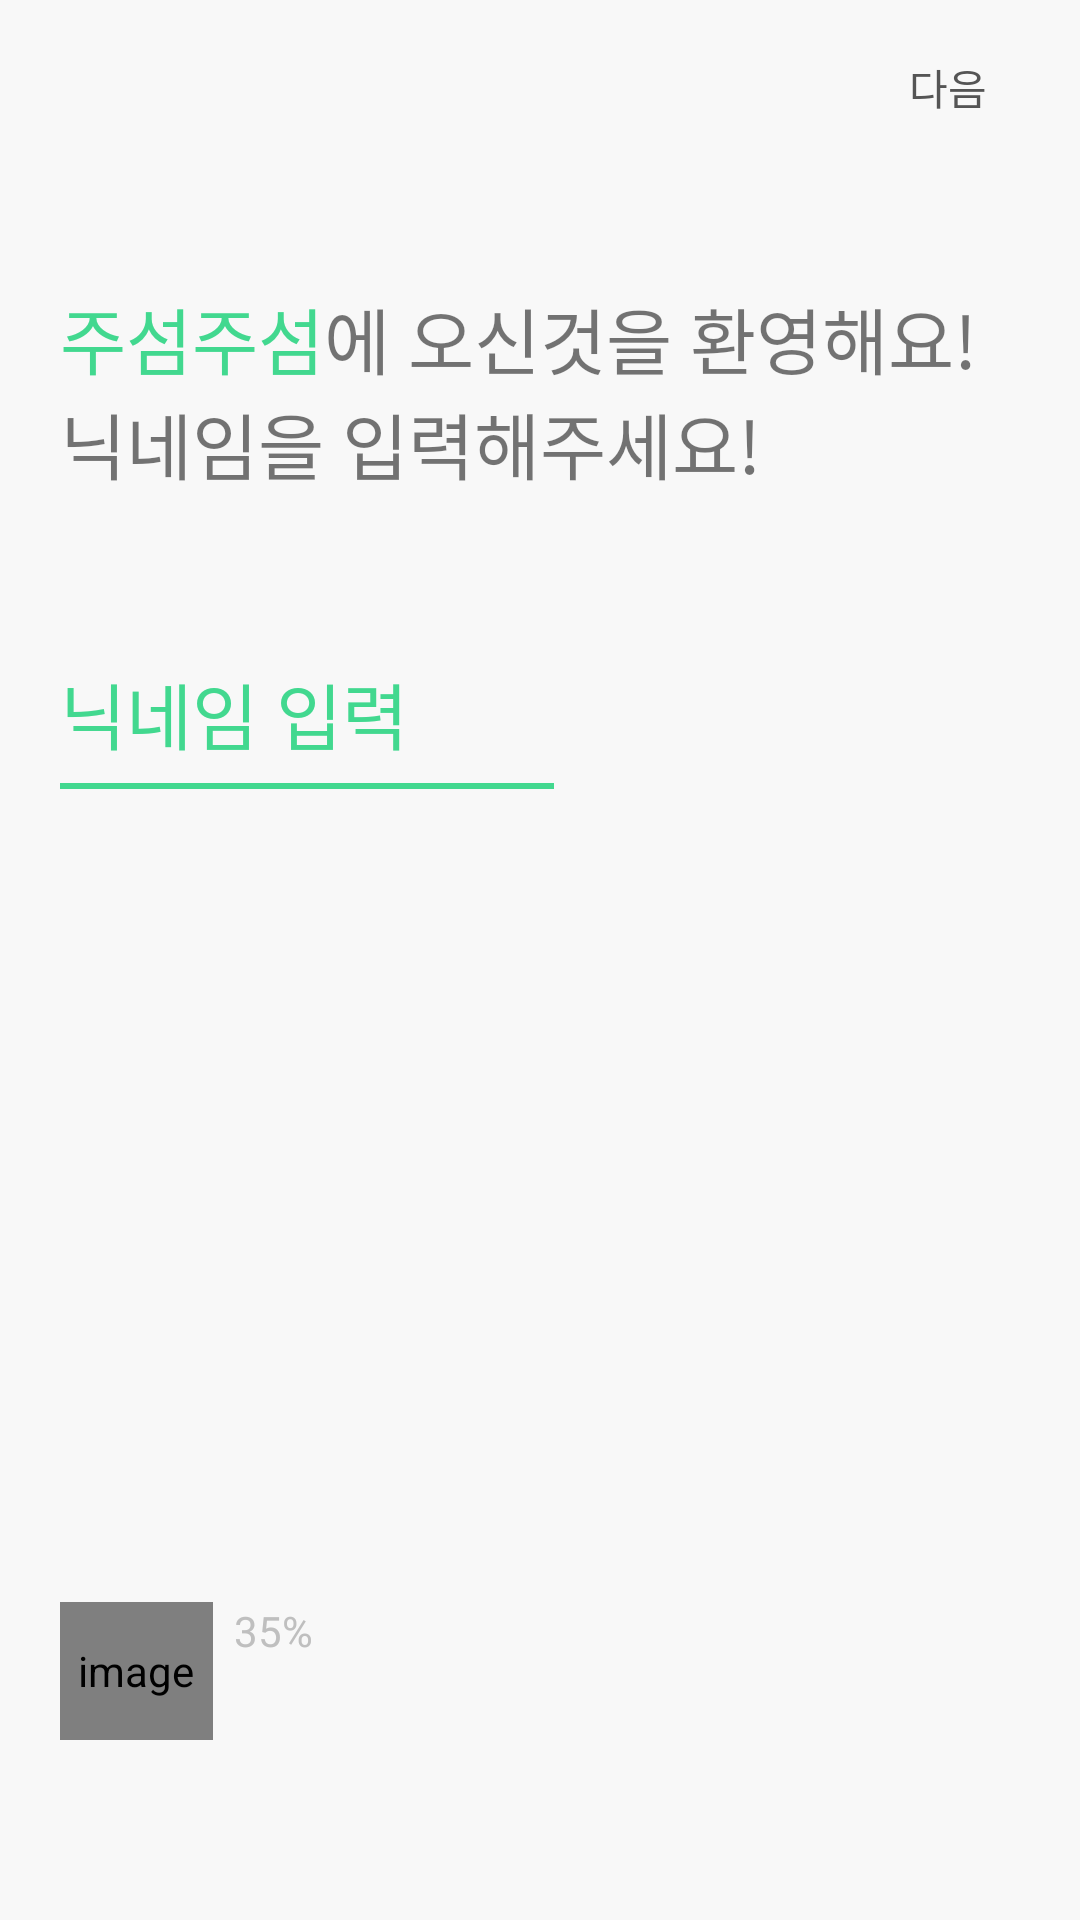

Here is an Android app screen rendered from its layout file. Give the layout XML and the strings, colors and styles it references.
<!-- AndroidManifest.xml: activity theme AppTheme.NoActionBar -->
<!-- res/layout/activity_user_name.xml -->
<?xml version="1.0" encoding="utf-8"?>
<RelativeLayout xmlns:android="http://schemas.android.com/apk/res/android"
    xmlns:app="http://schemas.android.com/apk/res-auto"
    xmlns:tools="http://schemas.android.com/tools"
    android:layout_width="match_parent"
    android:layout_height="match_parent"
    android:background="@color/colorMain"
    tools:context=".UserNameActivity">

    <LinearLayout
        android:id="@+id/textview_resident"
        android:layout_width="match_parent"
        android:layout_height="50dp"
        android:layout_marginTop="5dp"
        android:gravity="center">

        <View
            android:layout_width="0dp"
            android:layout_height="0dp"
            android:layout_weight="1" />

        <Button
            android:id="@+id/userName_button_next"
            style="@style/Widget.AppCompat.Button.Borderless"
            android:layout_width="wrap_content"
            android:layout_height="wrap_content"
            android:layout_gravity="end"
            android:background="@color/colorMain"
            android:fontFamily="@font/notosanscjkkr_regular"
            android:text="다음"
            android:textColor="@color/colorText"
            android:textSize="14dp"
            tools:ignore="HardcodedText,SpUsage" />

    </LinearLayout>

    <RelativeLayout
        android:id="@+id/relativelayout_text_user_name"
        android:layout_width="match_parent"
        android:layout_height="wrap_content"
        android:layout_below="@+id/textview_resident"
        android:layout_marginStart="20dp"
        android:layout_marginTop="40sp"
        android:gravity="start">

        <LinearLayout
            android:id="@+id/userName_ment_first"
            android:layout_width="match_parent"
            android:layout_height="wrap_content"
            android:layout_gravity="center_horizontal"
            android:orientation="horizontal">

            <TextView
                android:layout_width="wrap_content"
                android:layout_height="wrap_content"
                android:layout_gravity="start"
                android:fontFamily="@font/notosans_cjkkr_bold"
                android:includeFontPadding="false"
                android:lineSpacingExtra="12sp"
                android:text="주섬주섬"
                android:textColor="@color/friendly_green"
                android:textSize="24dp"
                tools:ignore="HardcodedText,SpUsage" />

            <TextView
                android:layout_width="wrap_content"
                android:layout_height="wrap_content"
                android:fontFamily="@font/notosans_cjkkr_bold"
                android:includeFontPadding="false"
                android:text="에 오신것을 환영해요!"
                android:textSize="24dp"
                tools:ignore="HardcodedText,SpUsage" />

        </LinearLayout>

        <TextView
            android:id="@+id/userName_ment_second"
            android:layout_width="wrap_content"
            android:layout_height="wrap_content"
            android:layout_below="@+id/userName_ment_first"
            android:fontFamily="@font/notosans_cjkkr_bold"
            android:includeFontPadding="false"
            android:text="닉네임을 입력해주세요!"
            android:textSize="24dp"
            tools:ignore="HardcodedText,SpUsage" />

        <EditText
            android:id="@+id/userName_edit"
            android:layout_width="164.5dp"
            android:layout_height="wrap_content"
            android:layout_below="@+id/userName_ment_second"
            android:layout_marginTop="55dp"
            android:background="@android:color/transparent"
            android:fontFamily="@font/notosanscjkkr_regular"
            android:hint="닉네임 입력"
            android:importantForAutofill="no"
            android:includeFontPadding="false"
            android:inputType="textPersonName"
            android:textColorHint="@color/friendly_green"
            android:textSize="24dp"
            tools:ignore="HardcodedText,SpUsage"
            android:maxLength="4" />

        <View
            android:layout_width="164.5sp"
            android:layout_height="2sp"
            android:layout_below="@+id/userName_edit"
            android:layout_marginTop="6sp"
            android:background="@color/friendly_green"
            tools:ignore="SmallSp" />

    </RelativeLayout>

    <LinearLayout
        android:layout_width="match_parent"
        android:layout_height="wrap_content"
        android:layout_alignParentBottom="true"
        android:layout_marginStart="20sp"
        android:layout_marginBottom="60sp"
        android:gravity="start"
        android:orientation="horizontal">

        <com.airbnb.lottie.LottieAnimationView
            android:layout_width="51sp"
            android:layout_height="46sp"
            android:contentDescription="@string/image"
            app:lottie_autoPlay="true"
            app:lottie_rawRes="@raw/username" />

        <TextView
            android:layout_width="wrap_content"
            android:layout_height="wrap_content"
            android:layout_marginStart="7sp"
            android:fontFamily="@font/notosans_cjkkr_bold"
            android:text="35%"
            android:textColor="@color/gray_text"
            android:textSize="14dp"
            tools:ignore="HardcodedText,SpUsage" />
    </LinearLayout>

</RelativeLayout>
<!-- resources referenced by this layout -->
<resources>
  <color name="colorMain">#F8F8F8</color>
  <color name="colorText">#555555</color>
  <color name="friendly_green">#42d88f</color>
  <color name="gray_text">#bfbfbf</color>
  <string name="image">image</string>
  <style name="AppTheme.NoActionBar">
          <item name="windowActionBar">false</item>
          <item name="windowNoTitle">true</item>
      </style>
</resources>
